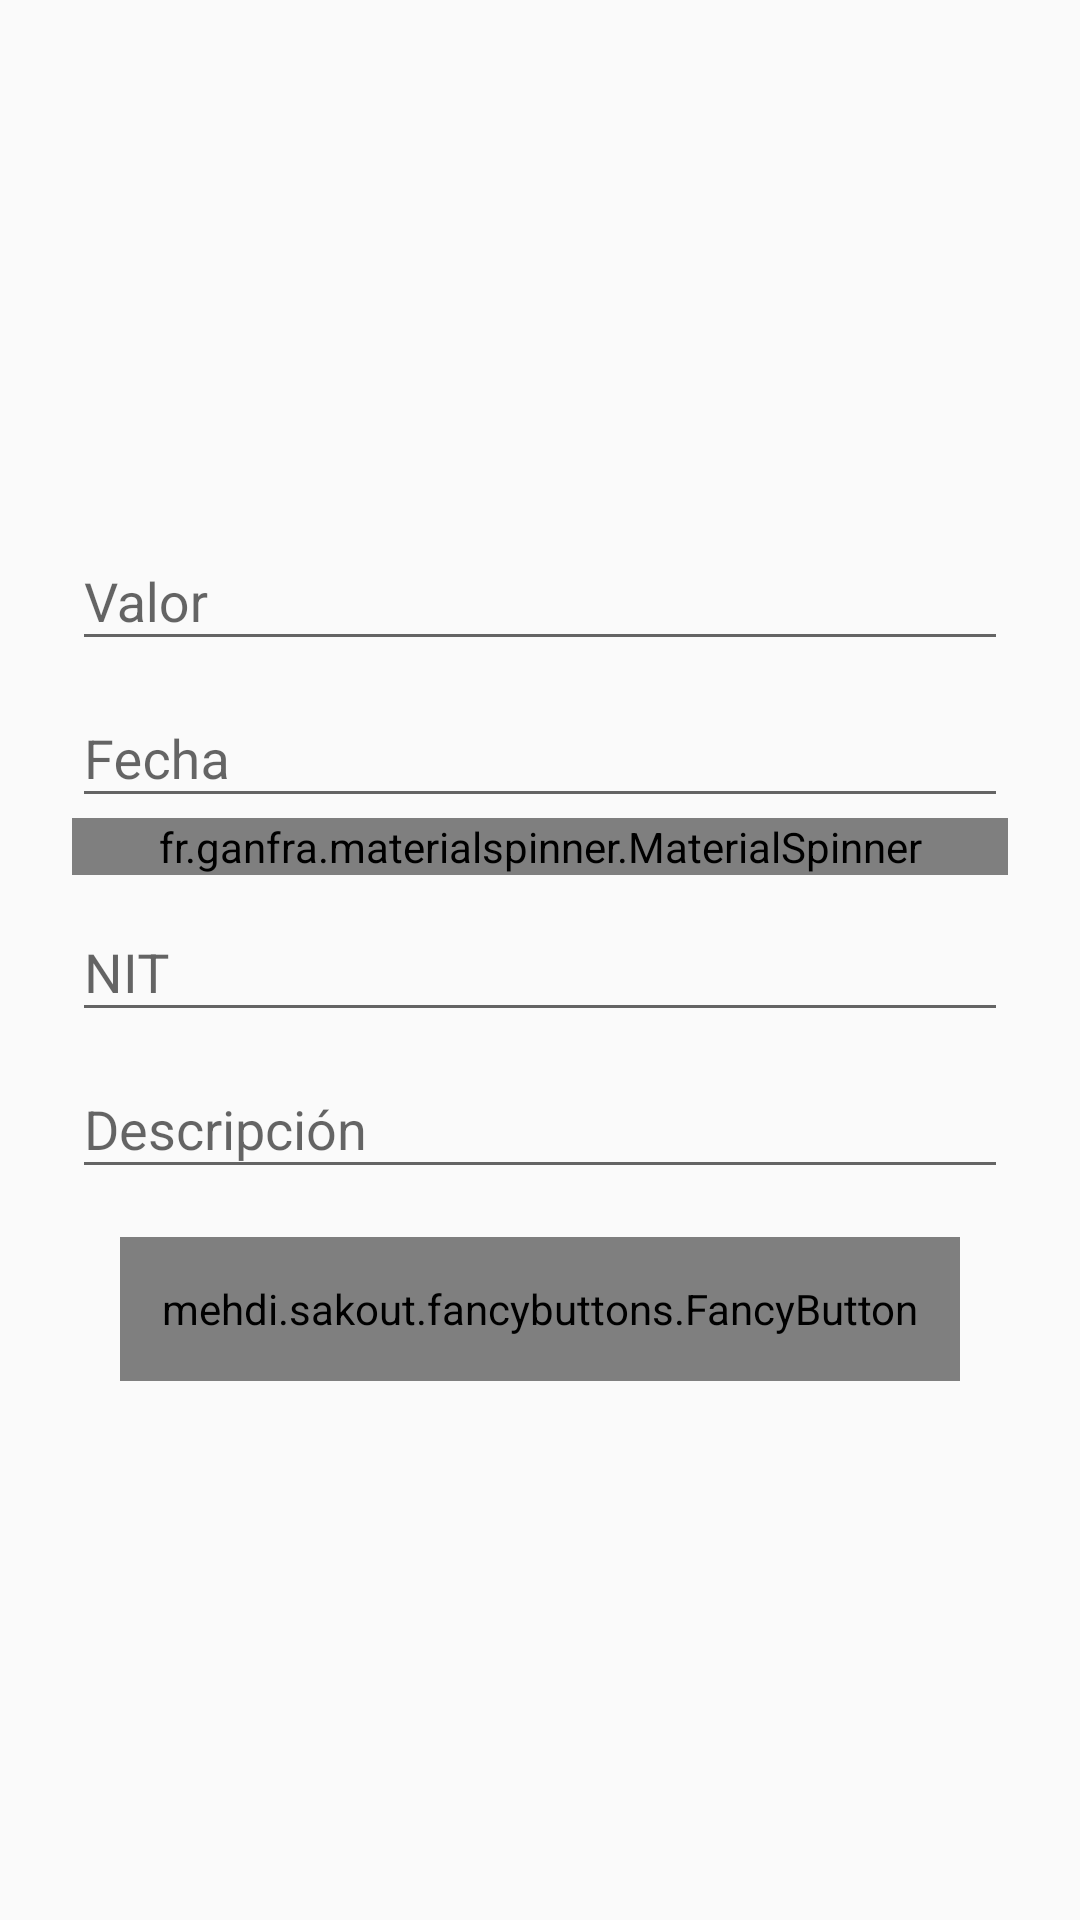

Here is an Android app screen rendered from its layout file. Give the layout XML and the strings, colors and styles it references.
<!-- AndroidManifest.xml: activity theme NormalTheme -->
<!-- res/layout/activity_new_expense.xml -->
<?xml version="1.0" encoding="utf-8"?>
<android.support.constraint.ConstraintLayout xmlns:android="http://schemas.android.com/apk/res/android"
    xmlns:fancy="http://schemas.android.com/apk/res-auto"
    xmlns:app="http://schemas.android.com/apk/res-auto"
    xmlns:tools="http://schemas.android.com/tools"
    android:layout_width="match_parent"
    android:layout_height="match_parent"
    tools:context="com.example.viaticando.expenses.NewExpenseActivity">

    <LinearLayout
        android:layout_width="match_parent"
        android:layout_height="wrap_content"
        android:orientation="vertical"
        android:paddingTop="16dp"
        android:paddingBottom="16dp"
        android:paddingLeft="24dp"
        android:paddingRight="24dp">

        <ImageView
            android:id="@+id/new_expense_img"
            android:layout_width="136dp"
            android:layout_height="136dp"
            android:scaleType="centerCrop"/>

        <android.support.design.widget.TextInputLayout
            android:layout_width="match_parent"
            android:layout_height="wrap_content"
            android:paddingTop="16dp">

            <EditText
                android:id="@+id/new_expense_value"
                android:hint="Valor"
                android:inputType="numberDecimal"
                android:singleLine="true"
                android:layout_width="match_parent"
                android:layout_height="wrap_content" />

        </android.support.design.widget.TextInputLayout>

        <android.support.design.widget.TextInputLayout
            android:layout_width="match_parent"
            android:layout_height="wrap_content">

            <EditText
                android:id="@+id/new_expense_date"
                android:hint="Fecha"
                android:inputType="date"
                android:singleLine="true"
                android:layout_width="match_parent"
                android:layout_height="wrap_content" />

        </android.support.design.widget.TextInputLayout>

        
        <fr.ganfra.materialspinner.MaterialSpinner
            android:id="@+id/new_expense_category"
            android:layout_width="match_parent"
            android:layout_height="wrap_content"
            android:paddingLeft="8dp"
            android:paddingRight="8dp"
            app:ms_multiline="false"
            app:ms_hint="Categoría del gasto"
            app:ms_enableFloatingLabel="true"
            app:ms_alignLabels="false"/>

        <android.support.design.widget.TextInputLayout
            android:layout_width="match_parent"
            android:layout_height="wrap_content">

            <EditText
                android:id="@+id/new_expense_nit"
                android:hint="NIT"
                android:inputType="number"
                android:singleLine="true"
                android:layout_width="match_parent"
                android:layout_height="wrap_content" />

        </android.support.design.widget.TextInputLayout>

        <android.support.design.widget.TextInputLayout
            android:layout_width="match_parent"
            android:layout_height="wrap_content">

            <EditText
                android:id="@+id/new_expense_description"
                android:hint="Descripción"
                android:inputType="text"
                android:singleLine="false"
                android:layout_width="match_parent"
                android:layout_height="wrap_content" />

        </android.support.design.widget.TextInputLayout>

        <mehdi.sakout.fancybuttons.FancyButton
            android:id="@+id/new_expense_button"
            android:layout_width="match_parent"
            android:layout_height="48dp"
            android:layout_marginTop="16dp"
            android:layout_marginLeft="16dp"
            android:layout_marginRight="16dp"
            android:text="Enviar"
            fancy:fb_defaultColor="@color/colorAccent"
            fancy:fb_textFont="sans-serif-medium"
            fancy:fb_radius="6dp"/>

    </LinearLayout>

</android.support.constraint.ConstraintLayout>
<!-- resources referenced by this layout -->
<resources>
  <color name="colorAccent">#212121</color>
  <style name="NormalTheme" parent="AppTheme">
          <item name="colorPrimary">#00a56a</item>
          <item name="colorPrimaryDark">#008958</item>
      </style>
  <style name="AppTheme" parent="Theme.AppCompat.Light.DarkActionBar">
          
          <item name="colorPrimary">@color/colorPrimary</item>
          <item name="colorPrimaryDark">@color/colorPrimaryDark</item>
          <item name="colorAccent">@color/colorAccent</item>
      </style>
  <color name="colorPrimary">#FFFFFF</color>
  <color name="colorPrimaryDark">#F5F5F5</color>
</resources>
